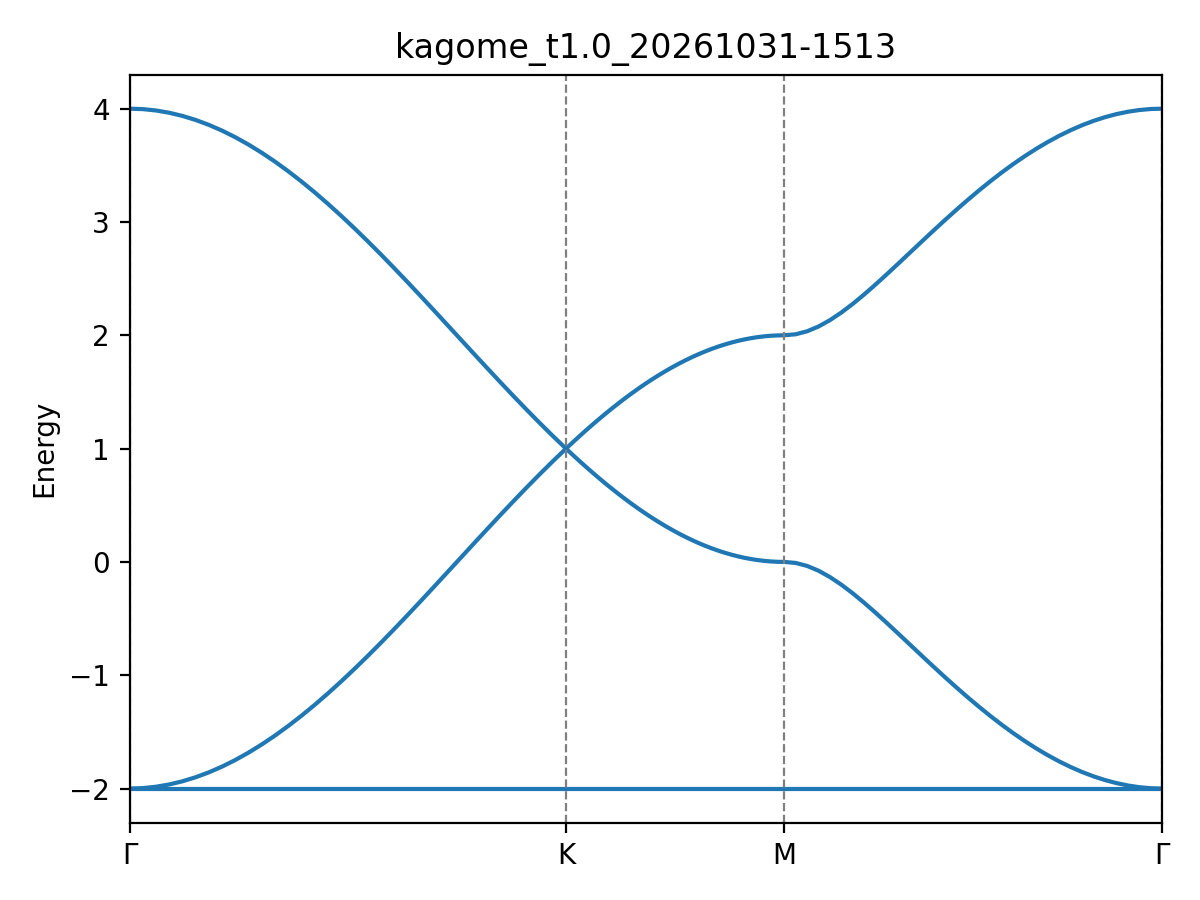

Values plotted in this chart, from the file beside it:
path_coord, kx, ky, label, band_0, band_1, band_2
0.00000000, 0.00000000, 0.00000000, Γ, -2, -2, 4
0.1269, 0.1269, 0.00000000, , -2, -1.996, 3.996
0.2539, 0.2539, 0.00000000, , -2, -1.984, 3.984
0.3808, 0.3808, 0.00000000, , -2, -1.964, 3.964
0.5077, 0.5077, 0.00000000, , -2, -1.936, 3.936
0.6347, 0.6347, 0.00000000, , -2, -1.9, 3.9
0.7616, 0.7616, 0.00000000, , -2, -1.857, 3.857
0.8885, 0.8885, 0.00000000, , -2, -1.806, 3.806
1.015, 1.015, 0.00000000, , -2, -1.748, 3.748
1.142, 1.142, 0.00000000, , -2, -1.683, 3.683
1.269, 1.269, 0.00000000, , -2, -1.611, 3.611
1.396, 1.396, 0.00000000, , -2, -1.532, 3.532
1.523, 1.523, 0.00000000, , -2, -1.447, 3.447
1.65, 1.65, 0.00000000, , -2, -1.357, 3.357
1.777, 1.777, 0.00000000, , -2, -1.261, 3.261
1.904, 1.904, 0.00000000, , -2, -1.16, 3.16
2.031, 2.031, 0.00000000, , -2, -1.054, 3.054
2.158, 2.158, 0.00000000, , -2, -0.9445, 2.945
2.285, 2.285, 0.00000000, , -2, -0.8308, 2.831
2.412, 2.412, 0.00000000, , -2, -0.7138, 2.714
2.539, 2.539, 0.00000000, , -2, -0.5938, 2.594
2.666, 2.666, 0.00000000, , -2, -0.4715, 2.472
2.793, 2.793, 0.00000000, , -2, -0.3473, 2.347
2.919, 2.919, 0.00000000, , -2, -0.2217, 2.222
3.046, 3.046, 0.00000000, , -2, -0.09516, 2.095
3.173, 3.173, 0.00000000, , -2, 0.03173, 1.968
3.3, 3.3, 0.00000000, , -2, 0.1585, 1.842
3.427, 3.427, 0.00000000, , -2, 0.2846, 1.715
3.554, 3.554, 0.00000000, , -2, 0.4096, 1.59
3.681, 3.681, 0.00000000, , -2, 0.5329, 1.467
3.808, 3.808, 0.00000000, , -2, 0.6541, 1.346
3.935, 3.935, 0.00000000, , -2, 0.7727, 1.227
4.062, 4.062, 0.00000000, , -2, 0.8881, 1.112
4.189, 4.189, 0.00000000, K, -2, 1, 1
4.252, 4.157, -0.05496, , -2, 0.9455, 1.054
4.316, 4.125, -0.1099, , -2, 0.8922, 1.108
4.379, 4.094, -0.1649, , -2, 0.8399, 1.16
4.443, 4.062, -0.2199, , -2, 0.7888, 1.211
4.506, 4.03, -0.2748, , -2, 0.7389, 1.261
4.57, 3.998, -0.3298, , -2, 0.6903, 1.31
4.633, 3.967, -0.3847, , -2, 0.643, 1.357
4.697, 3.935, -0.4397, , -2, 0.5971, 1.403
4.76, 3.903, -0.4947, , -2, 0.5525, 1.447
4.823, 3.871, -0.5496, , -2, 0.5095, 1.491
4.887, 3.84, -0.6046, , -2, 0.4679, 1.532
4.95, 3.808, -0.6596, , -2, 0.4279, 1.572
5.014, 3.776, -0.7145, , -2, 0.3895, 1.611
5.077, 3.745, -0.7695, , -2, 0.3526, 1.647
5.141, 3.713, -0.8245, , -2, 0.3175, 1.683
5.204, 3.681, -0.8794, , -2, 0.284, 1.716
5.268, 3.649, -0.9344, , -2, 0.2523, 1.748
5.331, 3.618, -0.9893, , -2, 0.2223, 1.778
5.395, 3.586, -1.044, , -2, 0.1941, 1.806
5.458, 3.554, -1.099, , -2, 0.1678, 1.832
5.522, 3.522, -1.154, , -2, 0.1433, 1.857
5.585, 3.491, -1.209, , -2, 0.1206, 1.879
5.649, 3.459, -1.264, , -2, 0.09986, 1.9
5.712, 3.427, -1.319, , -2, 0.08101, 1.919
5.775, 3.395, -1.374, , -2, 0.0641, 1.936
5.839, 3.364, -1.429, , -2, 0.04914, 1.951
... 40 more rows
